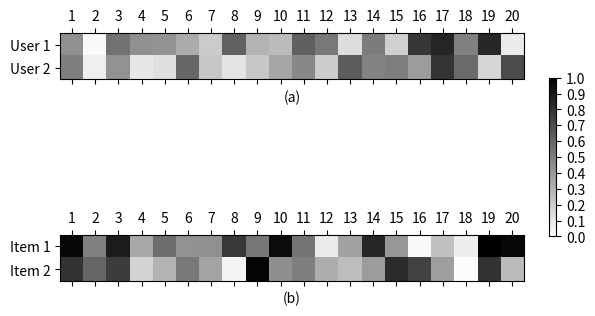

The matplotlib source for this figure:
import numpy as np
import matplotlib.pyplot as plt
import pandas as pd
import matplotlib.ticker as ticker

data1 = np.array([
    ["great", 0.4123],
    ["party", 0.2951],
    ["favors", 0.1964],
    ["material", 0.3513],
    ["thin", 0.244],
    ["big", 0.6323],
    ["enough", 0.4332],
    ["wrap", 0.5139],
    ["adult", 0.007],
    ["head", 0.4625],
    ["comfortably", 0.5807],
    ["great", 0.4001],
    ["price", 0.5467],
    ["favors", 0.3988]]).T

data2 = np.array([
        ["printing", 0.3609],
        ["good", 0.5334],
        ["enough", 0.4421],
        ["birthday", 0.3264],
        ["party", 0.1892],
        ["moms", 0.1724],
        ["wanted", 0.3762],
        ["thin", 0.4271],
        ["sewn", 0.3858],
        ["poorly", 0.4411]]).T

data3 = np.array([
        ["love", 0.3624],
        ["monster", 0.2903],
        ["high", 0.3012],
        ["quality", 0.412],
        ["carftmanship", 0.3787],
        ["beauty", 0.4857],
        ["product", 0.0568],
        ["outstanding", 0.5346],
        ["star", 0.0902],
        ["doll", 0.0719]]).T

data4 = np.array([
        ["owner", 0.1176],
        ["liked", 0.4454],
        ["monster", 0.1292],
        ["high", 0.3122],
        ["recommended", 0.321],
        ["girls", 0.0752],
        ["younger", 0.3796],
        ["years", 0.1132],
        ["old", 0.4002]]).T

np.random.seed(2)
num = 20
user1 = np.random.random(num)
user2 = np.random.random(num)

item1 = np.random.random(num)
item2 = np.random.random(num)

data1 = np.array([user1, user2])
data2 = np.array([item1, item2])

df1 = pd.DataFrame(data1, columns=[i+1 for i in range(num)], index=['User 1', 'User 2'])
df2 = pd.DataFrame(data2, columns=[i+1 for i in range(num)], index=['Item 1', 'Item 2'])

fig = plt.figure()
ax1 = fig.add_subplot(211)
ax2 = fig.add_subplot(212)

cax1 = ax1.matshow(df1, interpolation='nearest', cmap='binary', vmin=0, vmax=1)
ax2.matshow(df2, interpolation='nearest', cmap='binary', vmin=0, vmax=1)

ax1.xaxis.set_major_locator(ticker.MultipleLocator(1))
ax1.yaxis.set_major_locator(ticker.MultipleLocator(1))
ax1.set_xticklabels([''] + [str(i+1) for i in range(num)])
ax1.set_yticklabels([''] + ['User 1', 'User 2', 'Item 1', 'Item 2'])
ax1.set_xlabel('(a)')

ax2.xaxis.set_major_locator(ticker.MultipleLocator(1))
ax2.yaxis.set_major_locator(ticker.MultipleLocator(1))
ax2.set_xticklabels([''] + [str(i+1) for i in range(num)])
ax2.set_yticklabels([''] + ['Item 1', 'Item 2'])
ax2.set_xlabel('(b)')

cb = fig.colorbar(cax1, ax=[ax1, ax2], shrink=0.9,fraction=0.016)#, pad=0.17)
cb.set_ticks(np.linspace(0, 1, 11))


# plt.xticks([i+1 for i in range(20)])
# plt.yticks(['User 1', 'User 2', 'Item 1', 'Item 2'])
# fig.xaxis.set_major_locator(ticker.MultipleLocator(1))
# fig.yaxis.set_major_locator(ticker.MultipleLocator(1))
plt.show()
